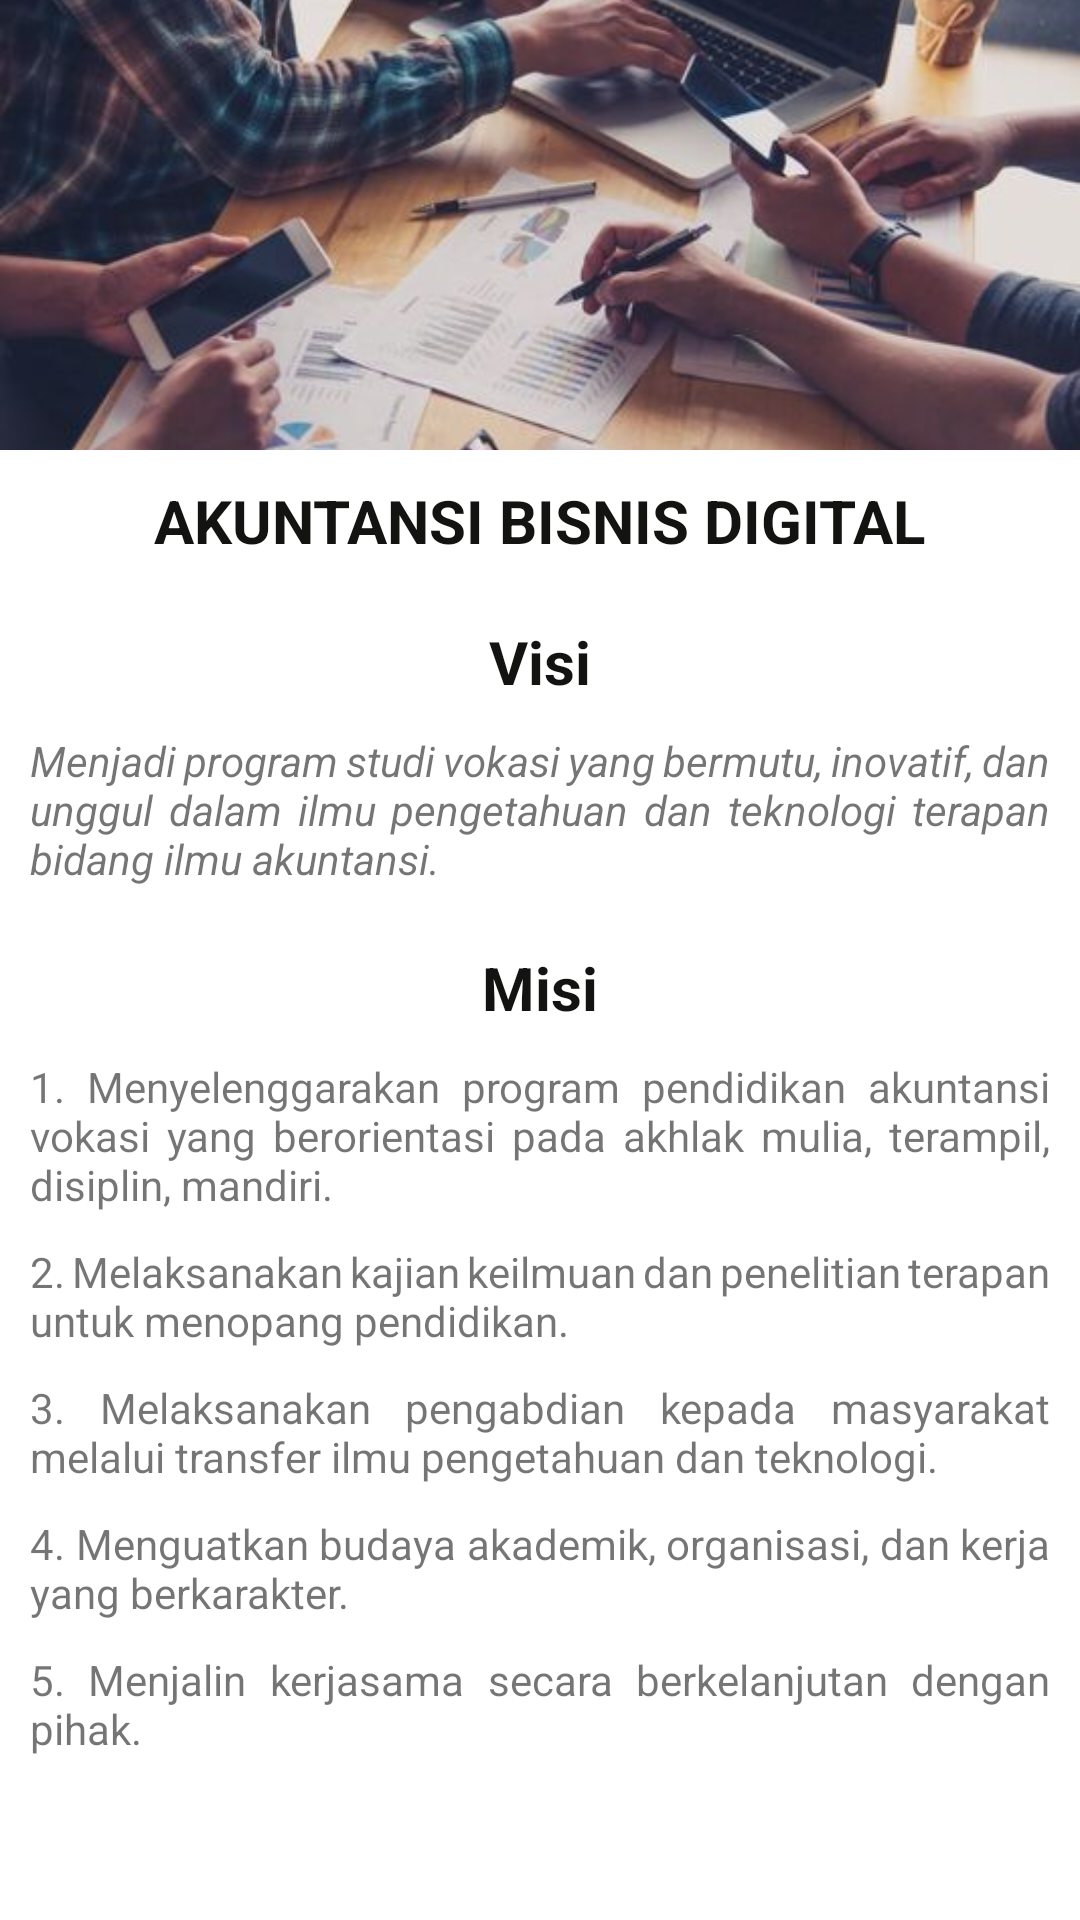

Write the Android layout XML for this screen, with the resource values it uses.
<!-- AndroidManifest.xml: application theme Theme.WonderfullPolinela -->
<!-- res/layout/activity_abgactivity.xml -->
<?xml version="1.0" encoding="utf-8"?>
<ScrollView xmlns:android="http://schemas.android.com/apk/res/android"
    xmlns:app="http://schemas.android.com/apk/res-auto"
    xmlns:tools="http://schemas.android.com/tools"
    android:layout_width="match_parent"
    android:layout_height="match_parent"
    tools:context=".ABGActivity">

    <RelativeLayout
        android:layout_width="match_parent"
        android:layout_height="match_parent">

        <ImageView
            android:id="@+id/iv_jur1"
            android:layout_width="match_parent"
            android:layout_height="150dp"
            android:scaleType="centerCrop"
            android:src="@drawable/akutansi_bisnis_digital" />

        <TextView
            android:layout_width="wrap_content"
            android:layout_height="wrap_content"
            android:layout_alignBottom="@+id/tv_jur1"
            android:layout_centerInParent="true"
            android:textAllCaps="true"
            android:textColor="#131312"
            android:textSize="20sp"
            android:textStyle="bold" />

        <TextView
            android:id="@+id/tv_jur1"
            android:layout_width="wrap_content"
            android:layout_height="wrap_content"
            android:layout_below="@+id/iv_jur1"
            android:layout_centerInParent="true"
            android:layout_marginStart="10dp"
            android:layout_marginTop="10dp"
            android:layout_marginEnd="10dp"
            android:layout_marginBottom="10dp"
            android:text="Akuntansi Bisnis Digital"
            android:textAllCaps="true"
            android:textColor="#131312"
            android:textSize="20sp"
            android:textStyle="bold" />

        <TextView
            android:id="@+id/tv_jur2"
            android:layout_width="wrap_content"
            android:layout_height="wrap_content"
            android:layout_below="@+id/tv_jur1"
            android:layout_centerInParent="true"
            android:layout_marginStart="10dp"
            android:layout_marginTop="10dp"
            android:layout_marginEnd="10dp"
            android:layout_marginBottom="10dp"
            android:text="Visi"
            android:textColor="#131312"
            android:textSize="20sp"
            android:textStyle="bold" />

        <TextView
            android:id="@+id/tv_visi"
            android:layout_width="wrap_content"
            android:layout_height="wrap_content"
            android:layout_below="@+id/tv_jur2"
            android:layout_centerInParent="true"
            android:layout_marginStart="10dp"
            android:layout_marginTop="0dp"
            android:layout_marginEnd="10dp"
            android:layout_marginBottom="10dp"
            android:justificationMode="inter_word"
            android:text="@string/visiABD"
            android:textStyle="italic" />

        <TextView
            android:id="@+id/tv_jur3"
            android:layout_width="wrap_content"
            android:layout_height="wrap_content"
            android:layout_below="@+id/tv_visi"
            android:layout_centerInParent="true"
            android:layout_marginStart="10dp"
            android:layout_marginTop="10dp"
            android:layout_marginEnd="10dp"
            android:layout_marginBottom="10dp"
            android:text="Misi"
            android:textColor="#131312"
            android:textSize="20sp"
            android:textStyle="bold" />

        <TextView
            android:id="@+id/tv_misi1"
            android:layout_width="wrap_content"
            android:layout_height="wrap_content"
            android:layout_below="@+id/tv_jur3"
            android:layout_centerInParent="true"
            android:layout_marginStart="10dp"
            android:layout_marginTop="0dp"
            android:layout_marginEnd="10dp"
            android:layout_marginBottom="10dp"
            android:justificationMode="inter_word"
            android:text="@string/misiABD1" />

        <TextView
            android:id="@+id/tv_misi2"
            android:layout_width="wrap_content"
            android:layout_height="wrap_content"
            android:layout_below="@+id/tv_misi1"
            android:layout_centerInParent="true"
            android:layout_marginStart="10dp"
            android:layout_marginTop="0dp"
            android:layout_marginEnd="10dp"
            android:layout_marginBottom="10dp"
            android:justificationMode="inter_word"
            android:text="@string/misiABD2" />

        <TextView
            android:id="@+id/tv_misi3"
            android:layout_width="wrap_content"
            android:layout_height="wrap_content"
            android:layout_below="@+id/tv_misi2"
            android:layout_centerInParent="true"
            android:layout_marginStart="10dp"
            android:layout_marginTop="0dp"
            android:layout_marginEnd="10dp"
            android:layout_marginBottom="10dp"
            android:justificationMode="inter_word"
            android:text="@string/misiABD3" />

        <TextView
            android:id="@+id/tv_misi4"
            android:layout_width="wrap_content"
            android:layout_height="wrap_content"
            android:layout_below="@+id/tv_misi3"
            android:layout_centerInParent="true"
            android:layout_marginStart="10dp"
            android:layout_marginTop="0dp"
            android:layout_marginEnd="10dp"
            android:layout_marginBottom="10dp"
            android:justificationMode="inter_word"
            android:text="@string/misiABD4" />

        <TextView
            android:id="@+id/tv_misi5"
            android:layout_width="wrap_content"
            android:layout_height="wrap_content"
            android:layout_below="@+id/tv_misi4"
            android:layout_centerInParent="true"
            android:layout_marginStart="10dp"
            android:layout_marginTop="0dp"
            android:layout_marginEnd="10dp"
            android:layout_marginBottom="10dp"
            android:justificationMode="inter_word"
            android:text="@string/misiABD5" />
    </RelativeLayout>
</ScrollView>
<!-- resources referenced by this layout -->
<resources>
  <!-- drawable akutansi_bisnis_digital: jpg bitmap (drawable, 29837 bytes) -->
  <string name="misiABD1">1. Menyelenggarakan program pendidikan akuntansi vokasi yang berorientasi pada akhlak mulia, terampil, disiplin, mandiri.</string>
  <string name="misiABD2">2. Melaksanakan kajian keilmuan dan penelitian terapan untuk menopang pendidikan.</string>
  <string name="misiABD3">3. Melaksanakan pengabdian kepada masyarakat melalui transfer ilmu pengetahuan dan teknologi.</string>
  <string name="misiABD4">4. Menguatkan budaya akademik, organisasi, dan kerja yang berkarakter.</string>
  <string name="misiABD5">5. Menjalin kerjasama secara berkelanjutan dengan pihak.</string>
      //Pengelolaan Perhotelan//
  <string name="visiABD">Menjadi program studi vokasi yang bermutu, inovatif, dan unggul dalam ilmu pengetahuan dan teknologi terapan bidang ilmu akuntansi.</string>
  <style name="Theme.WonderfullPolinela" parent="Theme.MaterialComponents.DayNight.DarkActionBar">
          
          <item name="colorPrimary">@color/purple_500</item>
          <item name="colorPrimaryVariant">@color/purple_700</item>
          <item name="colorOnPrimary">@color/white</item>
          
          <item name="colorSecondary">@color/teal_200</item>
          <item name="colorSecondaryVariant">@color/teal_700</item>
          <item name="colorOnSecondary">@color/black</item>
          
          <item name="android:statusBarColor" tools:targetApi="l">?attr/colorPrimaryVariant</item>
          
      </style>
  <color name="purple_500">#FF6200EE</color>
  <color name="purple_700">#FF3700B3</color>
  <color name="white">#FFFFFFFF</color>
  <color name="teal_200">#FF03DAC5</color>
  <color name="teal_700">#FF018786</color>
  <color name="black">#FF000000</color>
</resources>
